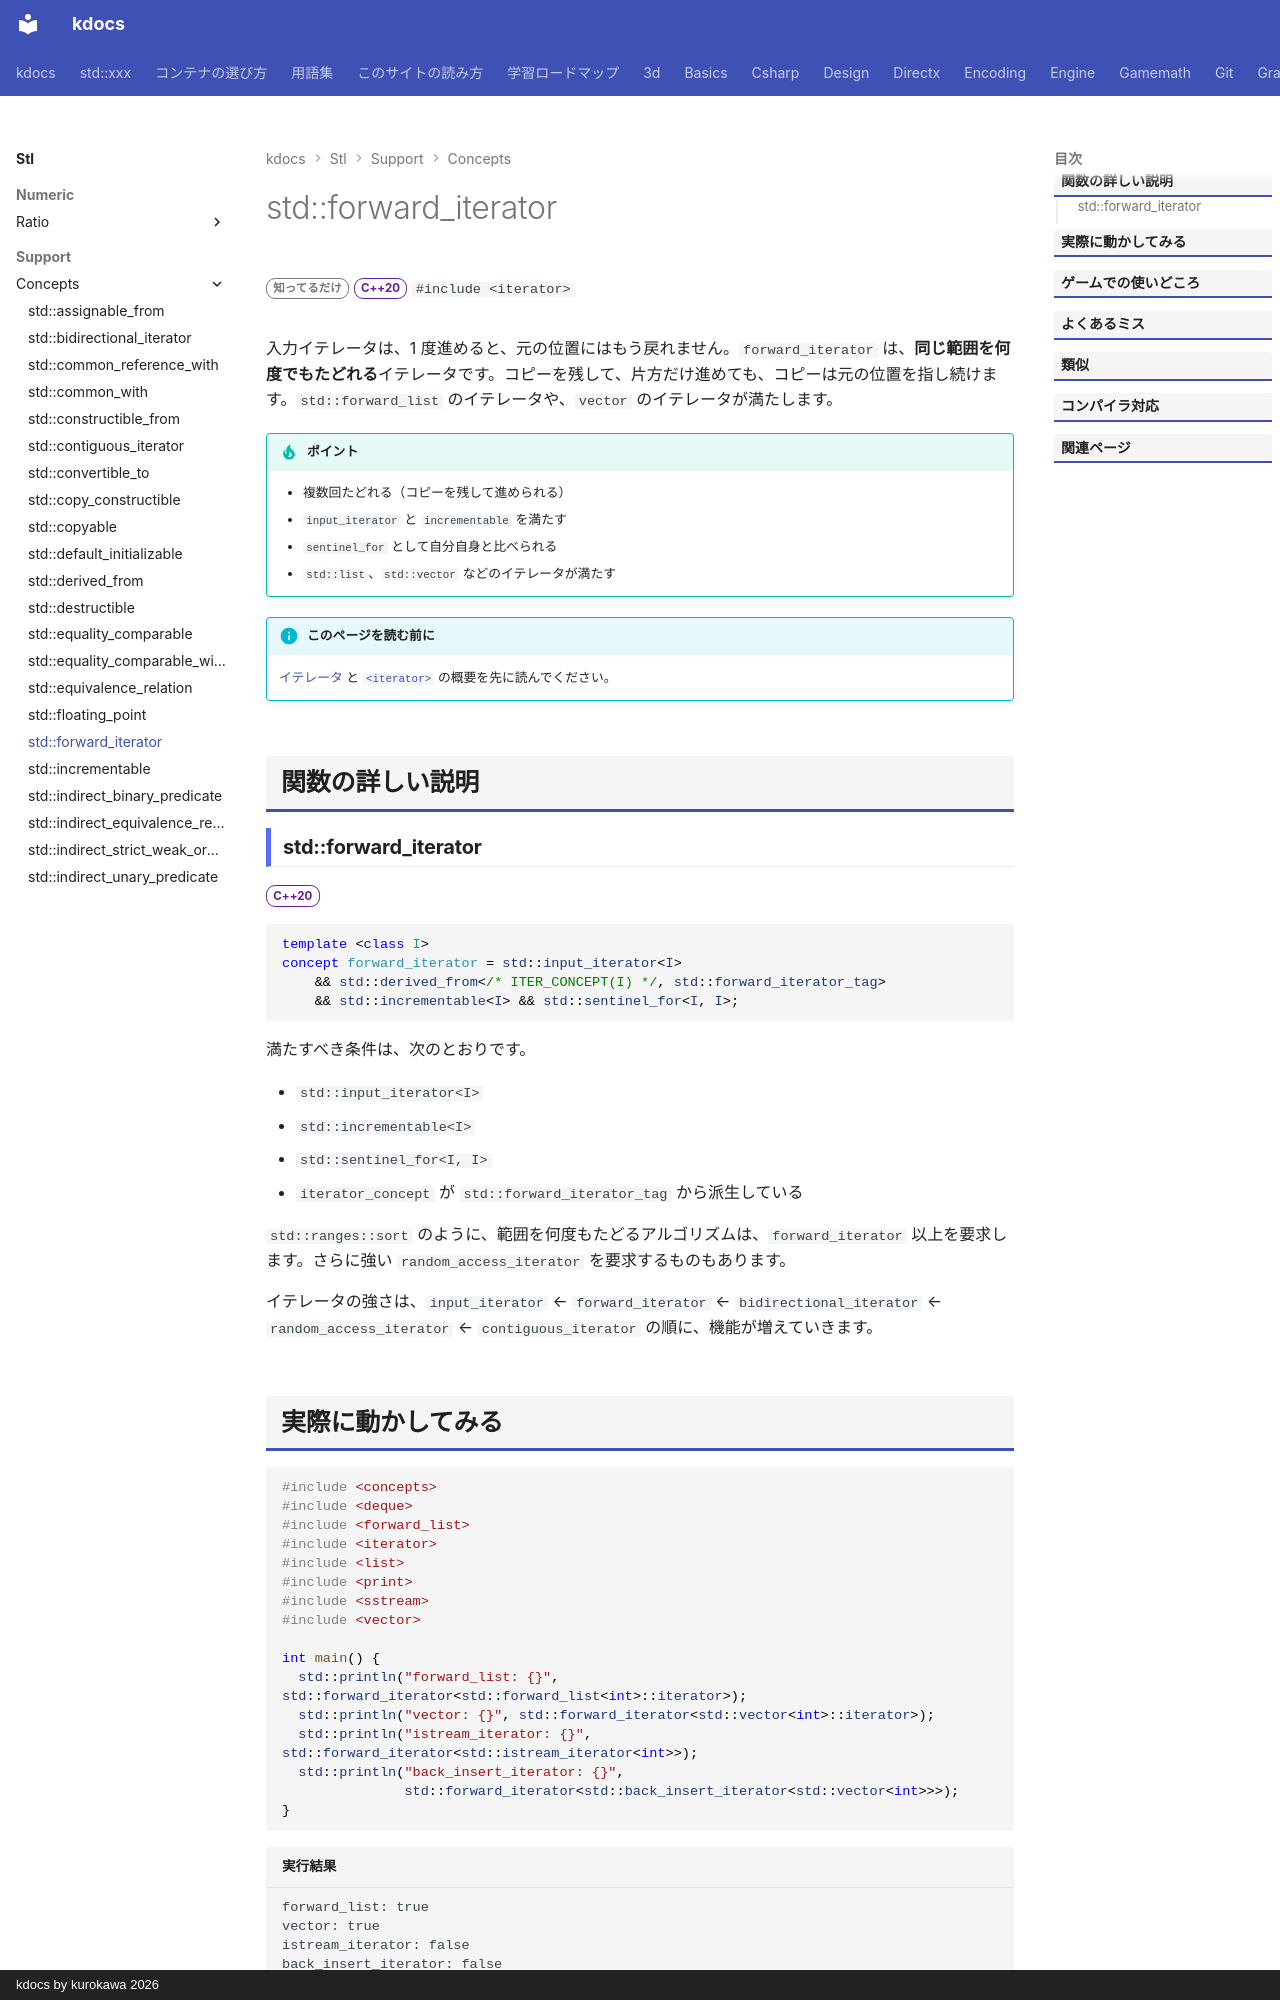

repository: qwzxdf/kdocs · page: stl/support/concepts/forward_iterator/index.html · generator: mkdocs · copyright: kdocs by kurokawa 2026

---
title: std::forward_iterator
summary: "何度でも読み返せて、一方向に進むイテレータを要求する。"
order: 900
group: コンセプト（<concepts>）
tags:
  - 型・言語サポート
---

# std::forward_iterator

<div class="page-badges" markdown>
<span class="rank rank-rare">知ってるだけ</span>
<span class="ver ver-20">C++20</span>
`#include <iterator>`
</div>

入力イテレータは、1 度進めると、元の位置にはもう戻れません。`forward_iterator` は、<strong>同じ範囲を何度でもたどれる</strong>イテレータです。コピーを残して、片方だけ進めても、コピーは元の位置を指し続けます。`std::forward_list` のイテレータや、`vector` のイテレータが満たします。

!!! tip "ポイント"
    - 複数回たどれる（コピーを残して進められる）
    - `input_iterator` と `incrementable` を満たす
    - `sentinel_for` として自分自身と比べられる
    - `std::list`、`std::vector` などのイテレータが満たす

!!! info "このページを読む前に"
    [イテレータ](../../../basics/iterator.md) と [`<iterator>`](../iterator.md) の概要を先に読んでください。

## 関数の詳しい説明

### std::forward_iterator {#forward_iterator}

<span class="ver ver-20">C++20</span>

```cpp
template <class I>
concept forward_iterator = std::input_iterator<I>
    && std::derived_from</* ITER_CONCEPT(I) */, std::forward_iterator_tag>
    && std::incrementable<I> && std::sentinel_for<I, I>;
```

満たすべき条件は、次のとおりです。

- `std::input_iterator<I>`
- `std::incrementable<I>`
- `std::sentinel_for<I, I>`
- `iterator_concept` が `std::forward_iterator_tag` から派生している

`std::ranges::sort` のように、範囲を何度もたどるアルゴリズムは、`forward_iterator` 以上を要求します。さらに強い `random_access_iterator` を要求するものもあります。

イテレータの強さは、`input_iterator` ← `forward_iterator` ← `bidirectional_iterator` ← `random_access_iterator` ← `contiguous_iterator` の順に、機能が増えていきます。
